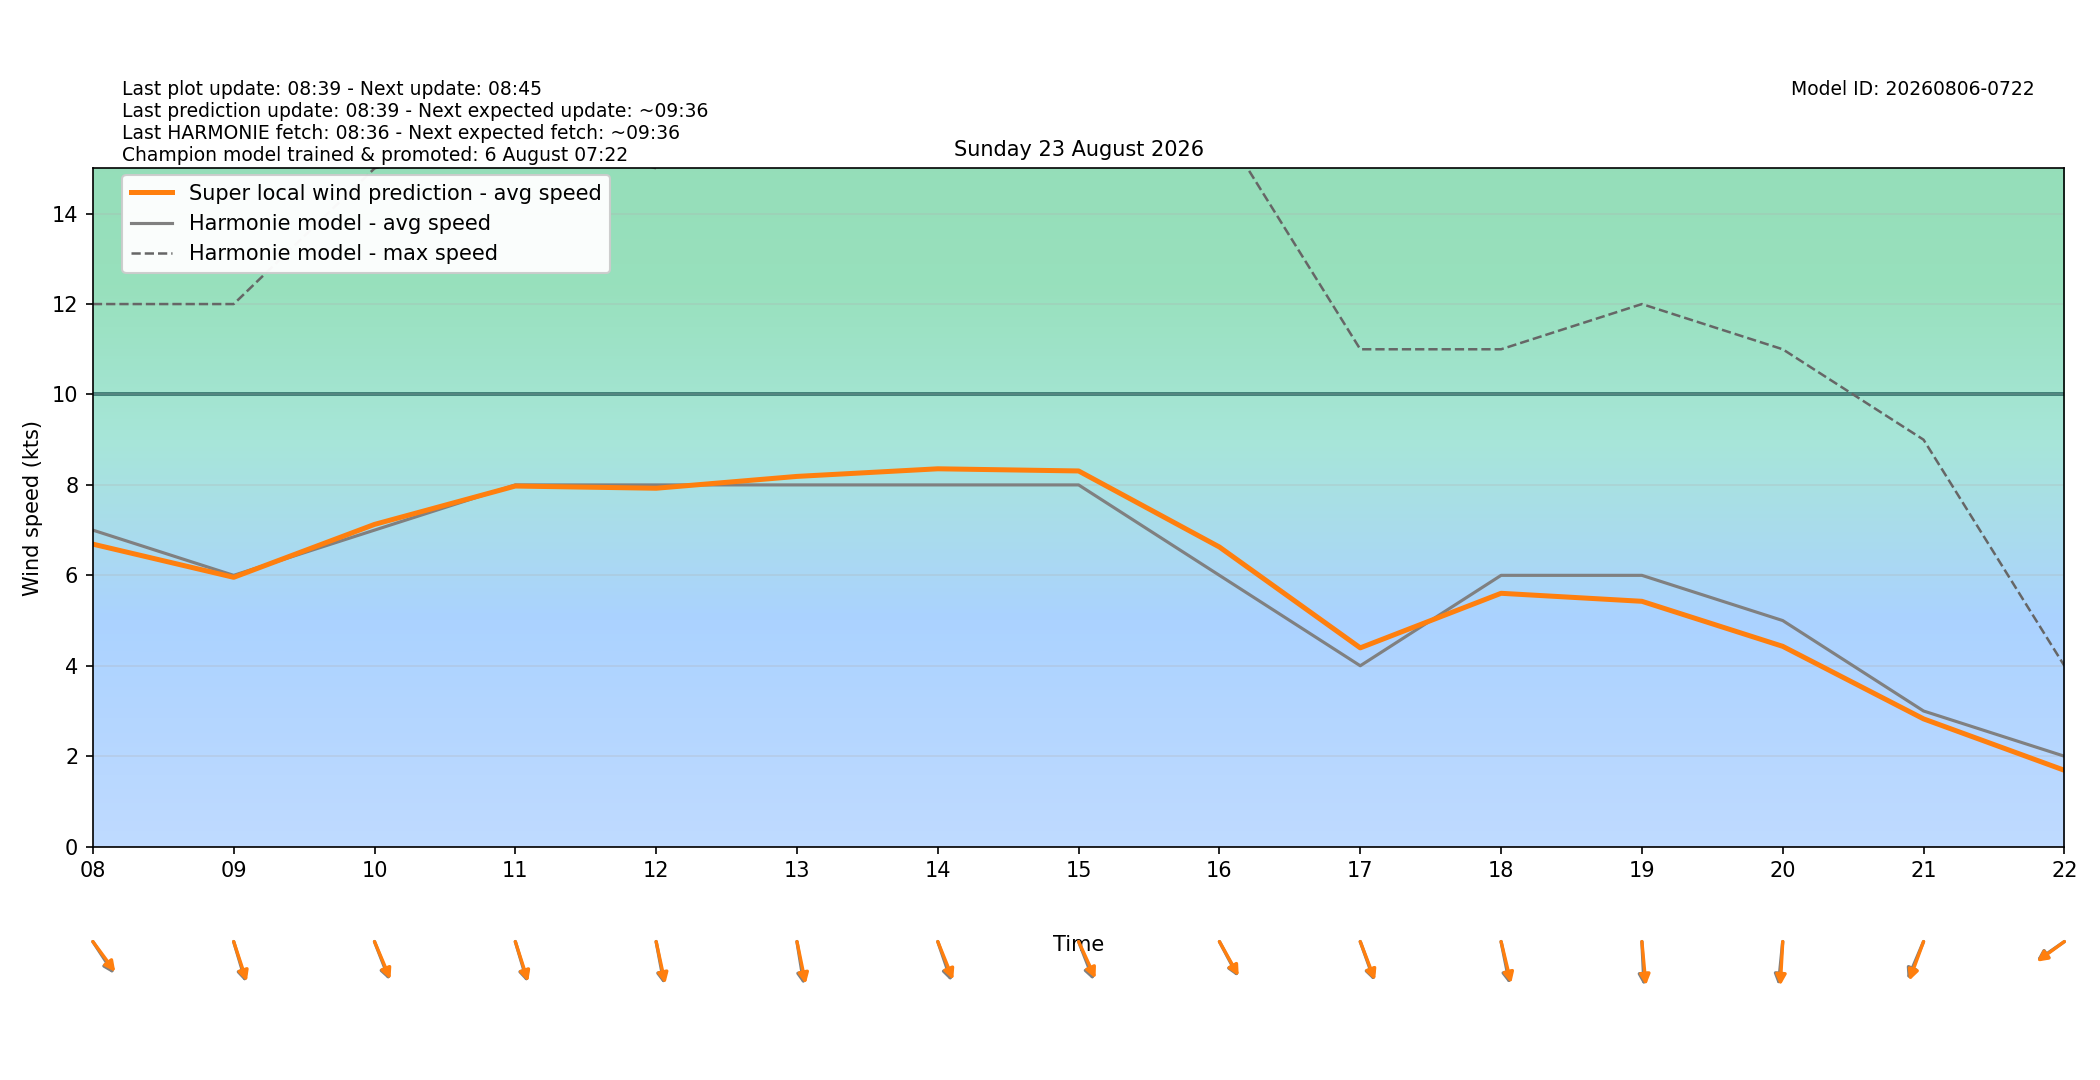

The data file committed next to this chart (first rows):
target_time_utc, target_time_local, hour_utc, hour_local, forecast_wind_speed, forecast_wind_min, forecast_wind_max, lstm_pred_wind_speed, delta_speed_lstm_minus_forecast, forecast_wind_dir_deg, lstm_pred_wind_dir_deg, delta_dir_lstm_minus_forecast
2026-08-22T22:00:00Z, 2026-08-23T00:00:00+0200, 22, 00, 7.0, 7.0, 14.0, 5.498, -1.502, 322.0, 322.4, 0.3715
2026-08-22T23:00:00Z, 2026-08-23T01:00:00+0200, 23, 01, 7.0, 7.0, 12.0, 5.225, -1.775, 316.0, 314, -2.027
2026-08-23T00:00:00Z, 2026-08-23T02:00:00+0200, 00, 02, 6.0, 6.0, 11.0, 4.499, -1.501, 315.0, 313.4, -1.601
2026-08-23T01:00:00Z, 2026-08-23T03:00:00+0200, 01, 03, 5.0, 5.0, 10.0, 3.832, -1.168, 319.0, 316.5, -2.474
2026-08-23T02:00:00Z, 2026-08-23T04:00:00+0200, 02, 04, 6.0, 6.0, 10.0, 4.553, -1.447, 324.0, 321.6, -2.446
2026-08-23T03:00:00Z, 2026-08-23T05:00:00+0200, 03, 05, 8.0, 8.0, 14.0, 6.628, -1.372, 326.0, 324.8, -1.202
2026-08-23T04:00:00Z, 2026-08-23T06:00:00+0200, 04, 06, 6.0, 6.0, 14.0, 5.597, -0.4032, 320.0, 318.9, -1.097
2026-08-23T05:00:00Z, 2026-08-23T07:00:00+0200, 05, 07, 6.0, 6.0, 11.0, 5.725, -0.2751, 310.0, 307, -2.967
2026-08-23T06:00:00Z, 2026-08-23T08:00:00+0200, 06, 08, 7.0, 7.0, 12.0, 6.69, -0.3097, 317.0, 313.6, -3.407
2026-08-23T07:00:00Z, 2026-08-23T09:00:00+0200, 07, 09, 6.0, 6.0, 12.0, 5.956, -0.04351, 337.0, 334.9, -2.113
2026-08-23T08:00:00Z, 2026-08-23T10:00:00+0200, 08, 10, 7.0, 7.0, 15.0, 7.126, 0.1264, 331.0, 328.9, -2.079
2026-08-23T09:00:00Z, 2026-08-23T11:00:00+0200, 09, 11, 8.0, 8.0, 16.0, 7.975, -0.02497, 337.0, 335.4, -1.638
2026-08-23T10:00:00Z, 2026-08-23T12:00:00+0200, 10, 12, 8.0, 8.0, 15.0, 7.927, -0.0735, 345.0, 342.9, -2.138
2026-08-23T11:00:00Z, 2026-08-23T13:00:00+0200, 11, 13, 8.0, 8.0, 17.0, 8.188, 0.1881, 347.0, 343.6, -3.393
2026-08-23T12:00:00Z, 2026-08-23T14:00:00+0200, 12, 14, 8.0, 8.0, 16.0, 8.356, 0.3565, 334.0, 330.1, -3.909
2026-08-23T13:00:00Z, 2026-08-23T15:00:00+0200, 13, 15, 8.0, 8.0, 16.0, 8.309, 0.3086, 331.0, 326.9, -4.135
2026-08-23T14:00:00Z, 2026-08-23T16:00:00+0200, 14, 16, 6.0, 6.0, 16.0, 6.626, 0.6263, 323.0, 321.5, -1.506
2026-08-23T15:00:00Z, 2026-08-23T17:00:00+0200, 15, 17, 4.0, 4.0, 11.0, 4.396, 0.3962, 333.0, 331.4, -1.574
2026-08-23T16:00:00Z, 2026-08-23T18:00:00+0200, 16, 18, 6.0, 6.0, 11.0, 5.603, -0.397, 344.0, 341, -3.014
2026-08-23T17:00:00Z, 2026-08-23T19:00:00+0200, 17, 19, 6.0, 6.0, 12.0, 5.426, -0.5742, 356.0, 352.6, -3.412
2026-08-23T18:00:00Z, 2026-08-23T20:00:00+0200, 18, 20, 5.0, 5.0, 11.0, 4.43, -0.5701, 8.0, 4.509, -3.491
2026-08-23T19:00:00Z, 2026-08-23T21:00:00+0200, 19, 21, 3.0, 3.0, 9.0, 2.826, -0.1744, 31.0, 27.61, -3.389
2026-08-23T20:00:00Z, 2026-08-23T22:00:00+0200, 20, 22, 2.0, 2.0, 4.0, 1.688, -0.3117, 64.0, 62.85, -1.151
2026-08-23T21:00:00Z, 2026-08-23T23:00:00+0200, 21, 23, 5.0, 5.0, 7.0, 2.624, -2.376, 52.0, 49.72, -2.275
